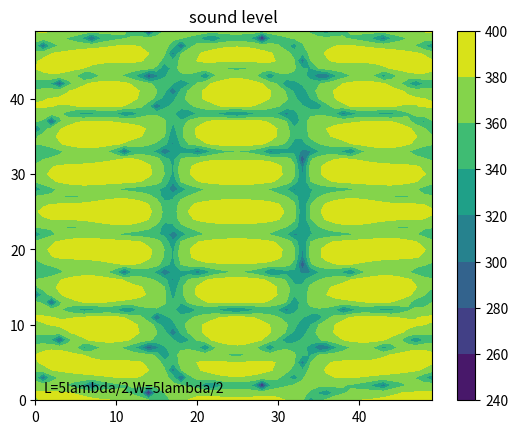

Python code for this plot:
import numpy as np
import matplotlib.pyplot as plt

# var
L = 5
W = 5

# const var
pi = 3.1415926

# wave
A = 0.4
u = 343
v = 40000
_lambda = u / v
w = 2 * pi * v
T = 2 * pi / w
rho = 1.293


# y = Acos(wt-2pi(sqrt(x^2+y^2+z^2))/lambda)
# v = -Awsin(wt-2pi(sqrt(x^2+y^2+z^2))/lambda)
# a = -Aw^2cos(wt-2pi(sqrt(x^2+y^2+z^2))/lambda)
# r = sqrt(x^2+y^2+z^2)
# dv/dx = 2piAwcos(wt-2pi(r)/lambda)/lambda
# -dp/dx = rho(-Aw^2cos(wt-2pi(r)/lambda)-Awsin(wt-2pi(r)/lambda)*2piAwcos(wt-2pi(r)/lambda)/lambda)
#        = rho(-Aw^2cos(wt-2pi(r)/lambda)-piA^2*w^2sin(2wt-4pi(r)/lambda))
# integral by time(1T)
# -dp/dx = rho(-Awsin(wt-2pi(r)/lambda)+(1/2)*piA^2*wcos(2wt-4pi(r)/lambda))
#        = rho(-Awsin(-2pi(r)/lambda)+(1/2)*piA^2*wcos(4pi(r)/lambda)+Awsin(-2pi(r)/lambda)+piA^2*wcos(4pi(r)/lambda)/2)
#        = rho(piA^2*wcos(4pi(r)/lambda))
def wave_f(x1, y1, f):
    theta = 0
    for x, y in f.points:
        theta += np.cos(4 * pi * np.sqrt((x1 - x) ** 2 + (y1 - y) ** 2) / _lambda)
    return theta


# length
_l = L * _lambda / 2
_w = W * _lambda / 2

# degree
_N, _M = 50, 50


# be in real coordinate
def coordinate(x, y):
    x = x * _w / _N
    y = y * _l / _M
    return x, y


# create zero array
array = np.zeros((_N, _M))


# non-liner sounder
# x = at + b
# y = ct + d
# e < t < f
class F:
    def __init__(self, a, b, c, d, e, f):
        self.points = []
        divide = np.maximum(_M, _N)
        mini = (f - e) / divide
        for i in range(divide):
            t = mini * i + e
            self.points.append([a * t + b, c * t + d])


# wave sounder
# f0: x = t
#     y = 0
#     0<t<_w/3
# f1: x = t
#     y = -lambda/4
#     _w/3<t<2_w/3
# f2: x = t
#     y = 0
#     2_w/3<t<_w/3
# f3: x = t
#     y = l
#     -<t<_w/3
# f4: x = t
#     y = l+lambda/4
#     _w/3<t<2_w/3
# f5: x = t
#     y = l
#     2_w/3<t<3_w/3
f0 = F(1, 0, 0, 0, 0, _w/3)
f1 = F(1, 0, 0, _lambda/4, _w/3, 2*_w/3)
f2 = F(1, 0, 0, 0, 2*_w/3, _w)
f3 = F(1, 0, 0, _l, 0, _w/3)
f4 = F(1, 0, 0, _l-_lambda/4, _w/3, 2*_w/3)
f5 = F(1, 0, 0, _l, 2*_w/3, _w)

# simulation
for i in range(_N):
    for j in range(_M):
        _x, _y = coordinate(i, j)
        array[j][i] += wave_f(_x, _y, f0)/_M**2
        array[j][i] += wave_f(_x, _y, f1)/_N**2
        array[j][i] += wave_f(_x, _y, f2)/_M**2
        array[j][i] += wave_f(_x, _y, f3)/_N**2
        array[j][i] += wave_f(_x, _y, f4)/_M**2
        array[j][i] += wave_f(_x, _y, f5)/_N**2

array = array * rho * (pi * A ** 2 * w)


p_rms = 2e-5

array = np.abs(array)/p_rms

array = 20 * np.log(array)

contour = plt.contourf(array)

plt.colorbar(contour)

plt.title("sound level")

plt.text(1, 1, 'L={}lambda/2,W={}lambda/2'.format(L, W))

plt.show()
